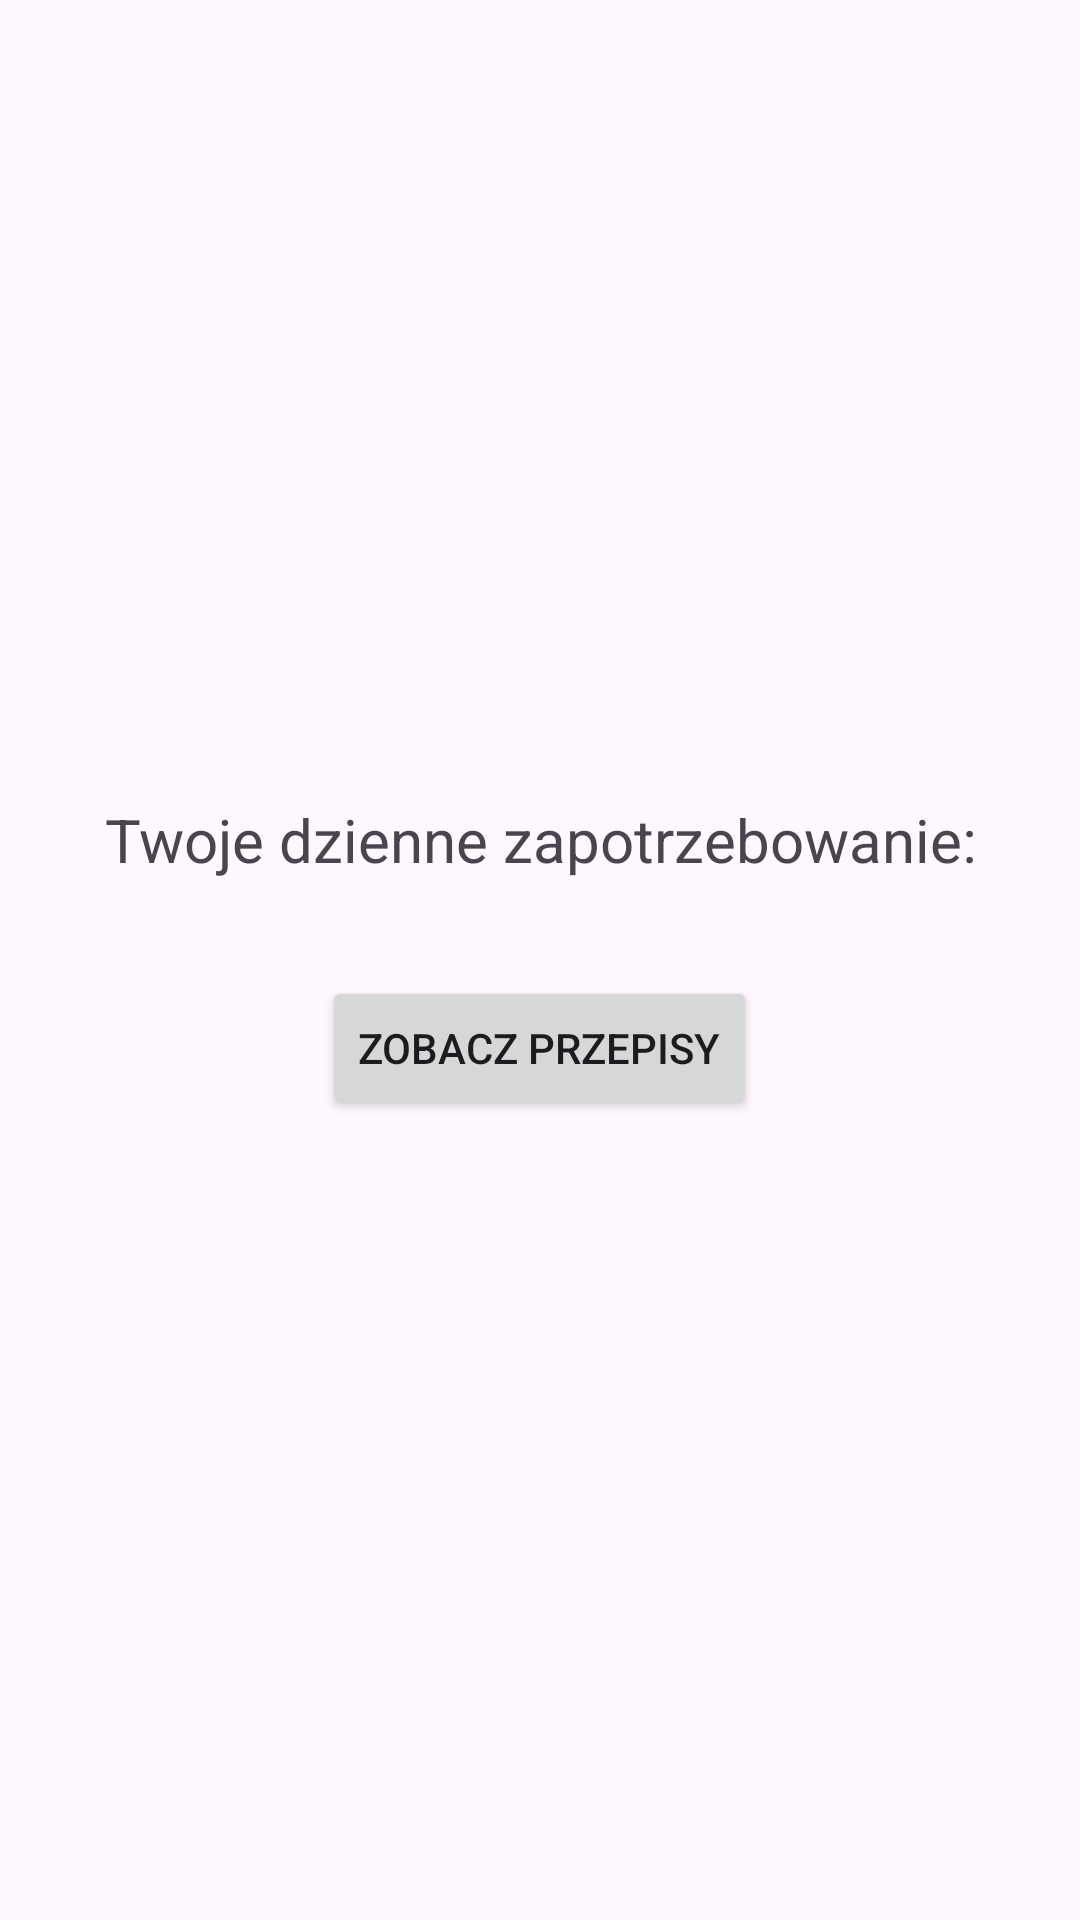

Here is an Android app screen rendered from its layout file. Give the layout XML and the strings, colors and styles it references.
<!-- AndroidManifest.xml: application theme Theme.Pamos24261 -->
<!-- res/layout/fragment_calories_result.xml -->
<?xml version="1.0" encoding="utf-8"?>
<LinearLayout xmlns:android="http://schemas.android.com/apk/res/android"
    android:padding="24dp"
    android:gravity="center"
    android:orientation="vertical"
    android:layout_width="match_parent"
    android:layout_height="match_parent">

    <TextView
        android:id="@+id/tvCaloriesResult"
        android:layout_width="wrap_content"
        android:layout_height="wrap_content"
        android:text="@string/daily_requirement"
        android:textSize="20sp"
        android:textAlignment="center"
        android:gravity="center"
        android:layout_marginBottom="32dp" />

    <Button
        android:id="@+id/btnSeeRecipes"
        android:layout_width="wrap_content"
        android:layout_height="wrap_content"
        android:text="@string/show_recipes" />
</LinearLayout>
<!-- resources referenced by this layout -->
<resources>
  <string name="daily_requirement">Twoje dzienne zapotrzebowanie:</string>
  <string name="show_recipes">Zobacz przepisy</string>
  <style name="Theme.Pamos24261" parent="Base.Theme.Pamos24261" />
  <style name="Base.Theme.Pamos24261" parent="Theme.Material3.DayNight.NoActionBar">
          
          
      </style>
</resources>
